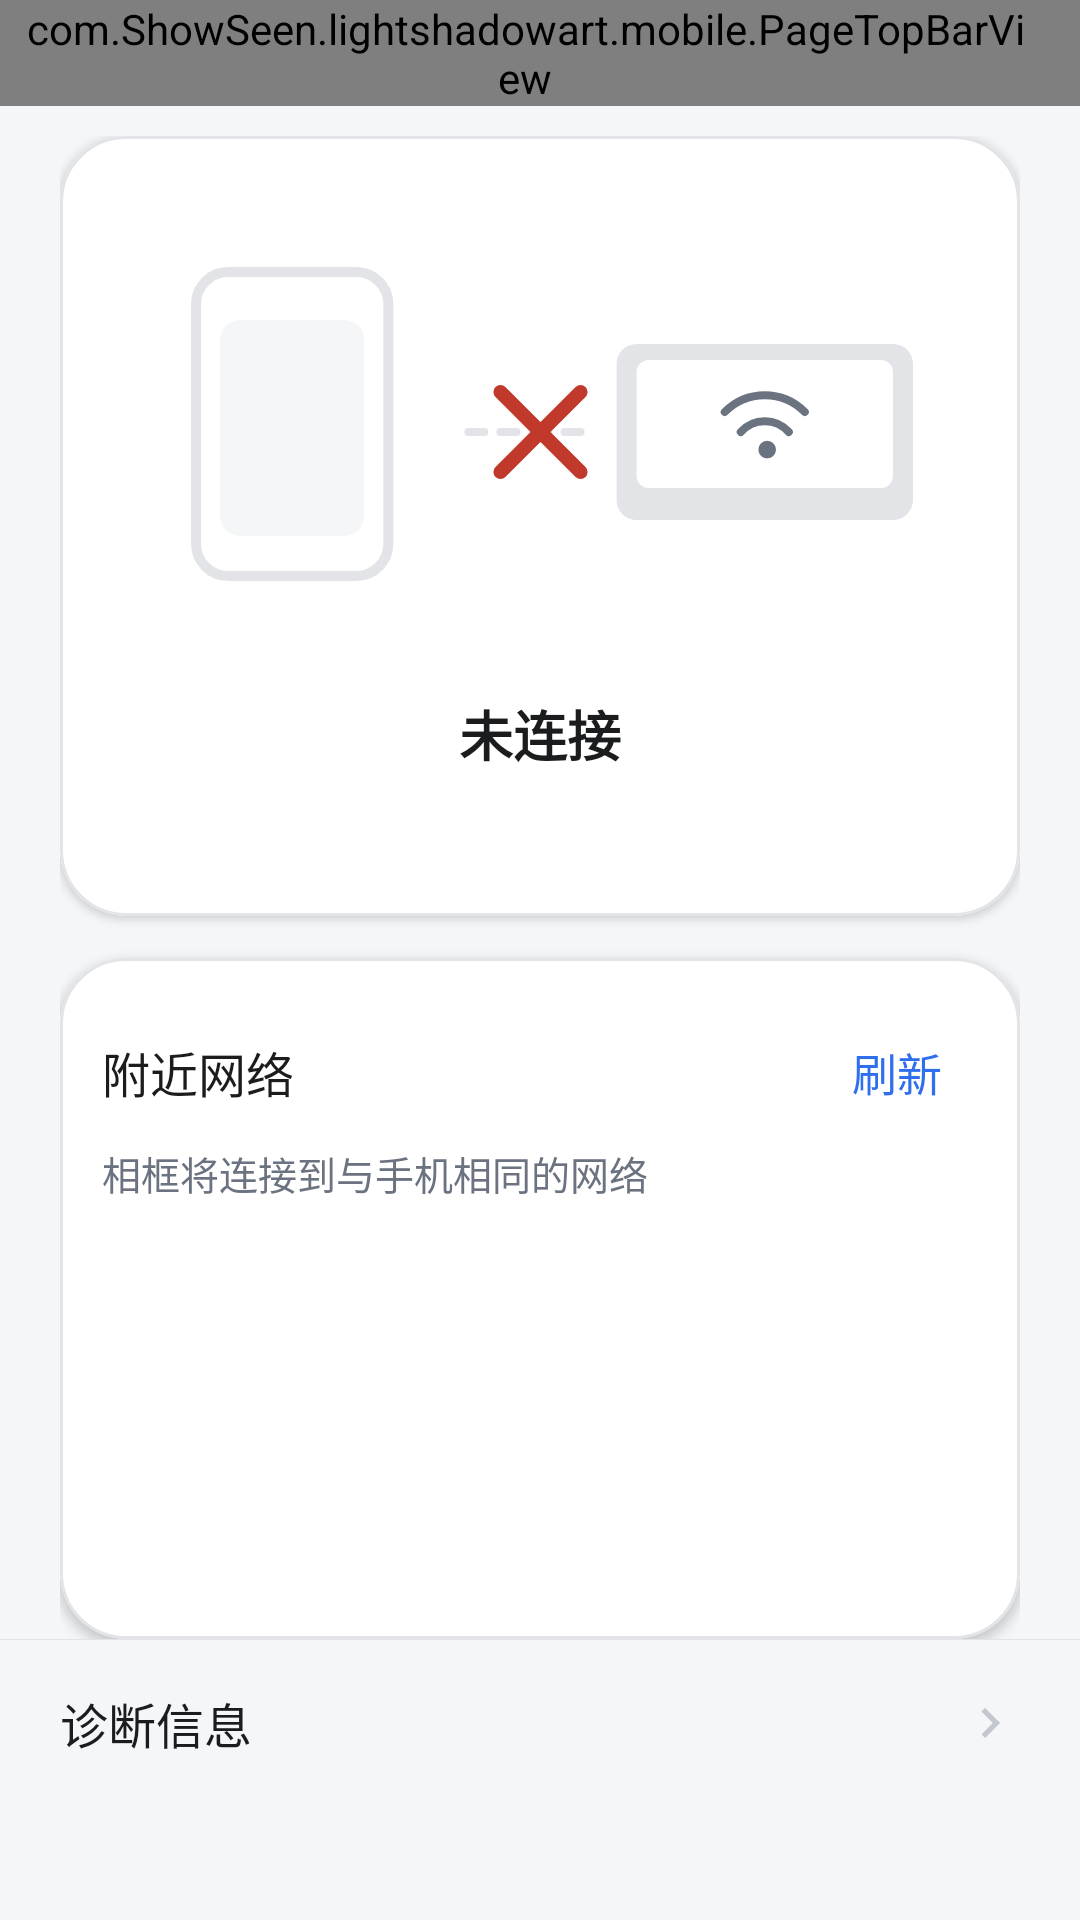

Android layout source for this screen:
<!-- AndroidManifest.xml: application theme Theme.LightShadowArtPhone -->
<!-- res/layout/activity_network.xml -->
<?xml version="1.0" encoding="utf-8"?>
<LinearLayout xmlns:android="http://schemas.android.com/apk/res/android"
    xmlns:app="http://schemas.android.com/apk/res-auto"
    android:layout_width="match_parent"
    android:layout_height="match_parent"
    android:background="@color/app_bg"
    android:orientation="vertical">

    <com.ShowSeen.lightshadowart.mobile.PageTopBarView
        android:id="@+id/network_top_bar"
        android:layout_width="match_parent"
        android:layout_height="wrap_content"
        android:paddingStart="8dp"
        android:paddingEnd="@dimen/card_padding" />

    <LinearLayout
        android:layout_width="match_parent"
        android:layout_height="0dp"
        android:layout_weight="1"
        android:orientation="vertical"
        android:paddingStart="@dimen/page_horizontal_padding"
        android:paddingTop="@dimen/item_gap"
        android:paddingEnd="@dimen/page_horizontal_padding">

        
        <com.google.android.material.card.MaterialCardView
            style="@style/SurfaceCard"
            android:layout_width="match_parent"
            android:layout_height="@dimen/network_state_card_height">

            <LinearLayout
                android:layout_width="match_parent"
                android:layout_height="match_parent"
                android:gravity="center_horizontal|center_vertical"
                android:orientation="vertical"
                android:paddingStart="@dimen/card_padding_compact"
                android:paddingTop="@dimen/network_state_card_vertical_padding"
                android:paddingEnd="@dimen/card_padding_compact"
                android:paddingBottom="@dimen/network_state_card_vertical_padding">

                
                <ImageView
                    android:id="@+id/iv_network_illustration"
                    android:layout_width="match_parent"
                    android:layout_height="@dimen/network_illustration_height"
                    android:contentDescription="@null"
                    android:scaleType="centerInside"
                    android:src="@drawable/ic_network_link_off"
                    android:translationY="-8dp" />

                <TextView
                    android:id="@+id/tv_network_state"
                    style="@style/Text.TitleMedium"
                    android:layout_width="wrap_content"
                    android:layout_height="wrap_content"
                    android:layout_marginTop="4dp"
                    android:gravity="center"
                    android:text="@string/network_state_disconnected" />

                <TextView
                    android:id="@+id/tv_network_device"
                    style="@style/Text.Body"
                    android:layout_width="match_parent"
                    android:layout_height="wrap_content"
                    android:layout_marginTop="2dp"
                    android:ellipsize="middle"
                    android:gravity="center"
                    android:maxLines="1"
                    android:visibility="gone" />

                <TextView
                    android:id="@+id/tv_network_note"
                    style="@style/Text.Hint"
                    android:layout_width="match_parent"
                    android:layout_height="wrap_content"
                    android:layout_marginTop="4dp"
                    android:gravity="center" />
            </LinearLayout>
        </com.google.android.material.card.MaterialCardView>

        
        <com.google.android.material.card.MaterialCardView
            style="@style/SurfaceCard"
            android:layout_width="match_parent"
            android:layout_height="0dp"
            android:layout_marginTop="@dimen/section_gap"
            android:layout_weight="1">

            <LinearLayout
                android:layout_width="match_parent"
                android:layout_height="match_parent"
                android:orientation="vertical"
                android:paddingStart="@dimen/card_padding_compact"
                android:paddingTop="@dimen/card_padding_compact"
                android:paddingEnd="@dimen/card_padding_compact"
                android:paddingBottom="6dp">

                <LinearLayout
                    android:layout_width="match_parent"
                    android:layout_height="wrap_content"
                    android:gravity="center_vertical"
                    android:orientation="horizontal">

                    <TextView
                        style="@style/Text.RowTitle"
                        android:layout_width="0dp"
                        android:layout_height="wrap_content"
                        android:layout_weight="1"
                        android:text="@string/network_nearby_title" />

                    <TextView
                        android:id="@+id/btn_network_refresh"
                        style="@style/Text.Body"
                        android:layout_width="wrap_content"
                        android:layout_height="wrap_content"
                        android:gravity="center"
                        android:minWidth="48dp"
                        android:minHeight="48dp"
                        android:paddingStart="12dp"
                        android:paddingEnd="12dp"
                        android:text="@string/network_refresh"
                        android:textColor="@color/primary_blue" />
                </LinearLayout>

                <TextView
                    style="@style/Text.Hint"
                    android:layout_width="match_parent"
                    android:layout_height="wrap_content"
                    android:text="@string/network_nearby_hint" />

                <TextView
                    android:id="@+id/tv_network_list_hint"
                    style="@style/Text.Hint"
                    android:layout_width="match_parent"
                    android:layout_height="wrap_content"
                    android:layout_marginTop="6dp"
                    android:visibility="gone" />

                <ScrollView
                    android:id="@+id/scroll_networks"
                    android:layout_width="match_parent"
                    android:layout_height="0dp"
                    android:layout_marginTop="2dp"
                    android:layout_weight="1"
                    android:fadeScrollbars="false"
                    android:fillViewport="true"
                    android:scrollbarStyle="insideOverlay"
                    android:scrollbars="vertical">

                    <LinearLayout
                        android:id="@+id/list_networks"
                        android:layout_width="match_parent"
                        android:layout_height="wrap_content"
                        android:orientation="vertical" />
                </ScrollView>
            </LinearLayout>
        </com.google.android.material.card.MaterialCardView>
    </LinearLayout>

    
    <View
        android:layout_width="match_parent"
        android:layout_height="1px"
        android:background="@color/divider_stroke" />

    <LinearLayout
        android:id="@+id/row_network_diagnostics"
        style="@style/Settings.Row.Clickable"
        android:layout_width="match_parent"
        android:layout_height="wrap_content"
        android:layout_marginBottom="@dimen/network_bottom_bar_margin_bottom"
        android:paddingStart="@dimen/page_horizontal_padding"
        android:paddingTop="@dimen/network_bottom_bar_top_padding"
        android:paddingEnd="@dimen/page_horizontal_padding"
        android:paddingBottom="@dimen/network_bottom_bar_bottom_padding">

        <TextView
            style="@style/Text.RowTitle"
            android:layout_width="0dp"
            android:layout_height="wrap_content"
            android:layout_weight="1"
            android:text="@string/network_diagnostics_title" />

        <ImageView
            android:layout_width="20dp"
            android:layout_height="20dp"
            android:contentDescription="@null"
            android:src="@drawable/ic_chevron_right" />
    </LinearLayout>
</LinearLayout>
<!-- resources referenced by this layout -->
<resources>
  <color name="app_bg">#F5F6F8</color>
  <color name="divider_stroke">#E2E4E8</color>
  <color name="primary_blue">#2F6FED</color>
  <dimen name="card_padding">18dp</dimen>
  <dimen name="card_padding_compact">14dp</dimen>
  <dimen name="item_gap">10dp</dimen>
  <dimen name="network_bottom_bar_bottom_padding">24dp</dimen>
  <dimen name="network_bottom_bar_margin_bottom">30dp</dimen>
  <dimen name="network_bottom_bar_top_padding">16dp</dimen>
  <dimen name="network_illustration_height">156dp</dimen>
  <dimen name="network_state_card_height">260dp</dimen>
  <dimen name="network_state_card_vertical_padding">16dp</dimen>
  <dimen name="page_horizontal_padding">20dp</dimen>
  <dimen name="section_gap">14dp</dimen>
  <!-- drawable ic_chevron_right (drawable) -->
  <?xml version="1.0" encoding="utf-8"?>
  <vector xmlns:android="http://schemas.android.com/apk/res/android"
      android:width="20dp"
      android:height="20dp"
      android:viewportWidth="24"
      android:viewportHeight="24">
      <path
          android:fillColor="@color/icon_muted"
          android:pathData="M10,6L8.59,7.41 13.17,12l-4.58,4.59L10,18l6,-6z" />
  </vector>
  <string name="network_diagnostics_title">诊断信息</string>
  <string name="network_nearby_hint">相框将连接到与手机相同的网络</string>
  <string name="network_nearby_title">附近网络</string>
  <string name="network_refresh">刷新</string>
  <string name="network_state_disconnected">未连接</string>
  <style name="Settings.Row.Clickable" parent="Settings.Row">
          <item name="android:clickable">true</item>
          <item name="android:focusable">true</item>
          <item name="android:background">?attr/selectableItemBackground</item>
      </style>
  <style name="SurfaceCard" parent="Widget.Material3.CardView.Elevated">
          <item name="cardBackgroundColor">@color/card_bg</item>
          <item name="cardCornerRadius">@dimen/corner_large</item>
          <item name="cardElevation">@dimen/card_elevation</item>
          <item name="strokeColor">@color/divider_stroke</item>
          <item name="strokeWidth">@dimen/divider_width</item>
      </style>
  <style name="Text.Body" parent="">
          <item name="android:textColor">@color/text_primary</item>
          <item name="android:textSize">@dimen/text_body</item>
          <item name="android:lineSpacingMultiplier">1.15</item>
      </style>
  <style name="Text.Hint" parent="">
          <item name="android:textColor">@color/text_secondary</item>
          <item name="android:textSize">@dimen/text_hint</item>
      </style>
  <style name="Text.RowTitle" parent="">
          <item name="android:textColor">@color/text_primary</item>
          <item name="android:textSize">@dimen/text_row_title</item>
      </style>
  <style name="Text.TitleMedium" parent="">
          <item name="android:textColor">@color/text_primary</item>
          <item name="android:textSize">@dimen/text_title_medium</item>
          <item name="android:textStyle">bold</item>
      </style>
  <color name="icon_muted">@color/text_disabled</color>
  <color name="card_bg">#FFFFFF</color>
  <color name="text_secondary">#6B7280</color>
  <color name="status_destructive">#C0392B</color>
  <dimen name="corner_large">22dp</dimen>
  <dimen name="card_elevation">2dp</dimen>
  <dimen name="divider_width">1dp</dimen>
  <color name="text_primary">#1A1C1E</color>
  <dimen name="text_body">15sp</dimen>
  <dimen name="text_hint">13sp</dimen>
  <dimen name="text_row_title">16sp</dimen>
  <dimen name="text_title_medium">18sp</dimen>
  <color name="on_primary">#FFFFFF</color>
  <color name="primary_soft">#E9EFFD</color>
  <color name="card_tint">#F5F6F8</color>
  <color name="text_disabled">#C3C7CF</color>
</resources>
